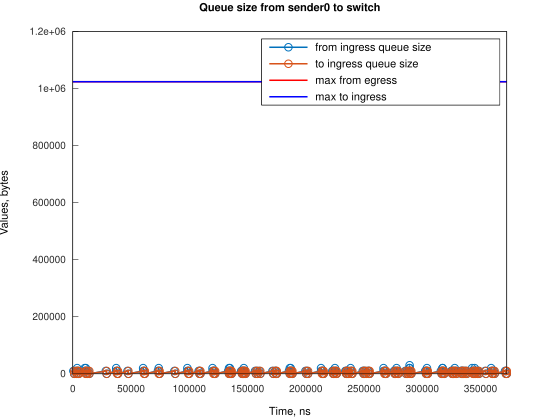

Data behind this chart, as committed beside it:
Time, from_ingress_queue_size, to_ingress_queue_size
500, 10000, nan
1245, 0, 10000
1248, 0, 0
2500, 10000, 0
3245, 0, 10000
3248, 0, 0
3745, 10000, 0
3746, 20000, 0
4490, 10000, 10000
4490, 10000, 0
5236, 0, 10000
5241, 0, 0
10236, 10000, 0
10237, 20000, 0
10981, 10000, 10000
10982, 10000, 0
11197, 20000, 0
11726, 10000, 10000
11729, 10000, 0
12471, 0, 10000
12471, 0, 0
13431, 10000, 0
14176, 0, 10000
14176, 0, 0
28334, 10000, 0
29079, 0, 10000
29080, 0, 0
37272, 10000, 0
37273, 20000, 0
38017, 10000, 10000
38018, 10000, 0
38762, 0, 10000
38763, 0, 0
46958, 10000, 0
47703, 0, 10000
47704, 0, 0
60369, 10000, 0
60370, 20000, 0
61114, 10000, 10000
61115, 10000, 0
61859, 0, 10000
61862, 0, 0
73038, 10000, 0
73780, 20000, 0
73783, 10000, 10000
73783, 10000, 0
74528, 0, 10000
74528, 0, 0
87194, 10000, 0
87939, 0, 10000
87940, 0, 0
98366, 10000, 0
98367, 20000, 0
99111, 10000, 10000
99113, 10000, 0
99856, 0, 10000
99860, 0, 0
108052, 10000, 0
108797, 0, 10000
108798, 10000, 10000
... 248 more rows
